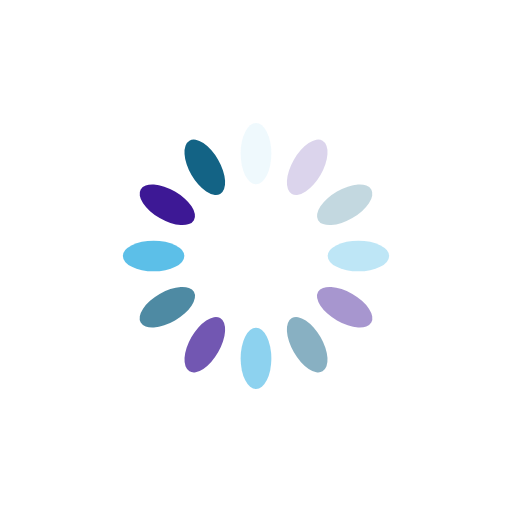
t = 0.00 s
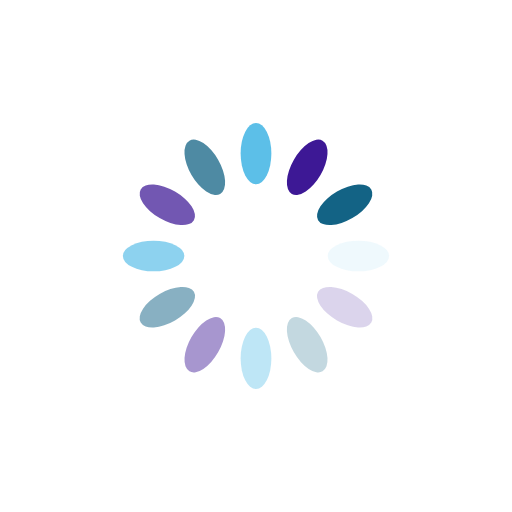
t = 0.25 s
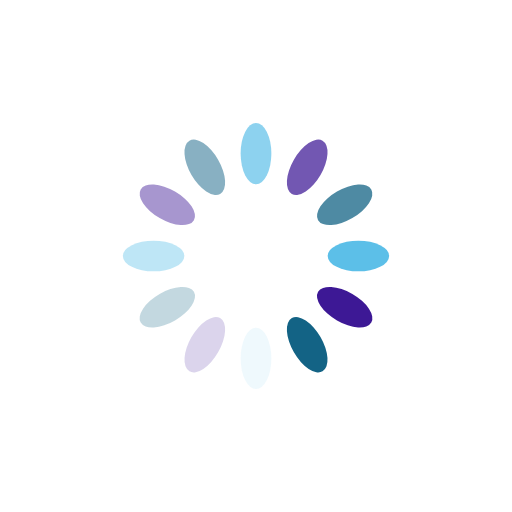
t = 0.50 s
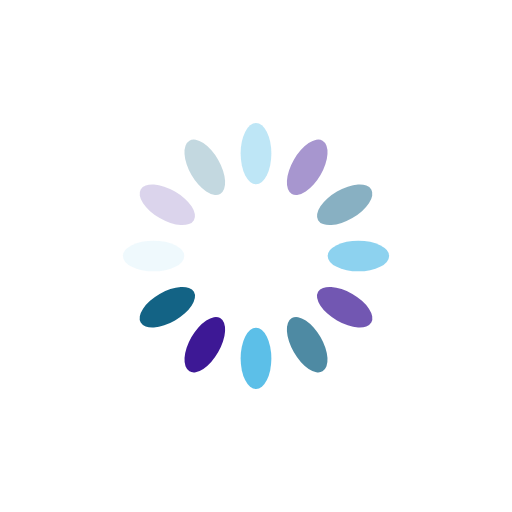
t = 0.75 s

The animated SVG that drew these frames (rendered in a browser with its animation timeline set to each time). Animation: 12 SMIL elements (animate=12); one cycle of 1.00 s, repeats indefinitely.

<?xml version="1.0" encoding="utf-8"?>
<svg xmlns="http://www.w3.org/2000/svg" xmlns:xlink="http://www.w3.org/1999/xlink" style="margin: auto; background: none; display: block; shape-rendering: auto;" width="200px" height="200px" viewBox="0 0 100 100" preserveAspectRatio="xMidYMid">
<g transform="rotate(0 50 50)">
  <rect x="47" y="24" rx="3" ry="6" width="6" height="12" fill="#3cb3e4">
    <animate attributeName="opacity" values="1;0" keyTimes="0;1" dur="1s" begin="-0.9166666666666666s" repeatCount="indefinite"></animate>
  </rect>
</g><g transform="rotate(30 50 50)">
  <rect x="47" y="24" rx="3" ry="6" width="6" height="12" fill="#2c048c">
    <animate attributeName="opacity" values="1;0" keyTimes="0;1" dur="1s" begin="-0.8333333333333334s" repeatCount="indefinite"></animate>
  </rect>
</g><g transform="rotate(60 50 50)">
  <rect x="47" y="24" rx="3" ry="6" width="6" height="12" fill="#136385">
    <animate attributeName="opacity" values="1;0" keyTimes="0;1" dur="1s" begin="-0.75s" repeatCount="indefinite"></animate>
  </rect>
</g><g transform="rotate(90 50 50)">
  <rect x="47" y="24" rx="3" ry="6" width="6" height="12" fill="#3cb3e4">
    <animate attributeName="opacity" values="1;0" keyTimes="0;1" dur="1s" begin="-0.6666666666666666s" repeatCount="indefinite"></animate>
  </rect>
</g><g transform="rotate(120 50 50)">
  <rect x="47" y="24" rx="3" ry="6" width="6" height="12" fill="#2c048c">
    <animate attributeName="opacity" values="1;0" keyTimes="0;1" dur="1s" begin="-0.5833333333333334s" repeatCount="indefinite"></animate>
  </rect>
</g><g transform="rotate(150 50 50)">
  <rect x="47" y="24" rx="3" ry="6" width="6" height="12" fill="#136385">
    <animate attributeName="opacity" values="1;0" keyTimes="0;1" dur="1s" begin="-0.5s" repeatCount="indefinite"></animate>
  </rect>
</g><g transform="rotate(180 50 50)">
  <rect x="47" y="24" rx="3" ry="6" width="6" height="12" fill="#3cb3e4">
    <animate attributeName="opacity" values="1;0" keyTimes="0;1" dur="1s" begin="-0.4166666666666667s" repeatCount="indefinite"></animate>
  </rect>
</g><g transform="rotate(210 50 50)">
  <rect x="47" y="24" rx="3" ry="6" width="6" height="12" fill="#2c048c">
    <animate attributeName="opacity" values="1;0" keyTimes="0;1" dur="1s" begin="-0.3333333333333333s" repeatCount="indefinite"></animate>
  </rect>
</g><g transform="rotate(240 50 50)">
  <rect x="47" y="24" rx="3" ry="6" width="6" height="12" fill="#136385">
    <animate attributeName="opacity" values="1;0" keyTimes="0;1" dur="1s" begin="-0.25s" repeatCount="indefinite"></animate>
  </rect>
</g><g transform="rotate(270 50 50)">
  <rect x="47" y="24" rx="3" ry="6" width="6" height="12" fill="#3cb3e4">
    <animate attributeName="opacity" values="1;0" keyTimes="0;1" dur="1s" begin="-0.16666666666666666s" repeatCount="indefinite"></animate>
  </rect>
</g><g transform="rotate(300 50 50)">
  <rect x="47" y="24" rx="3" ry="6" width="6" height="12" fill="#2c048c">
    <animate attributeName="opacity" values="1;0" keyTimes="0;1" dur="1s" begin="-0.08333333333333333s" repeatCount="indefinite"></animate>
  </rect>
</g><g transform="rotate(330 50 50)">
  <rect x="47" y="24" rx="3" ry="6" width="6" height="12" fill="#136385">
    <animate attributeName="opacity" values="1;0" keyTimes="0;1" dur="1s" begin="0s" repeatCount="indefinite"></animate>
  </rect>
</g>
<!-- [ldio] generated by https://loading.io/ --></svg>
